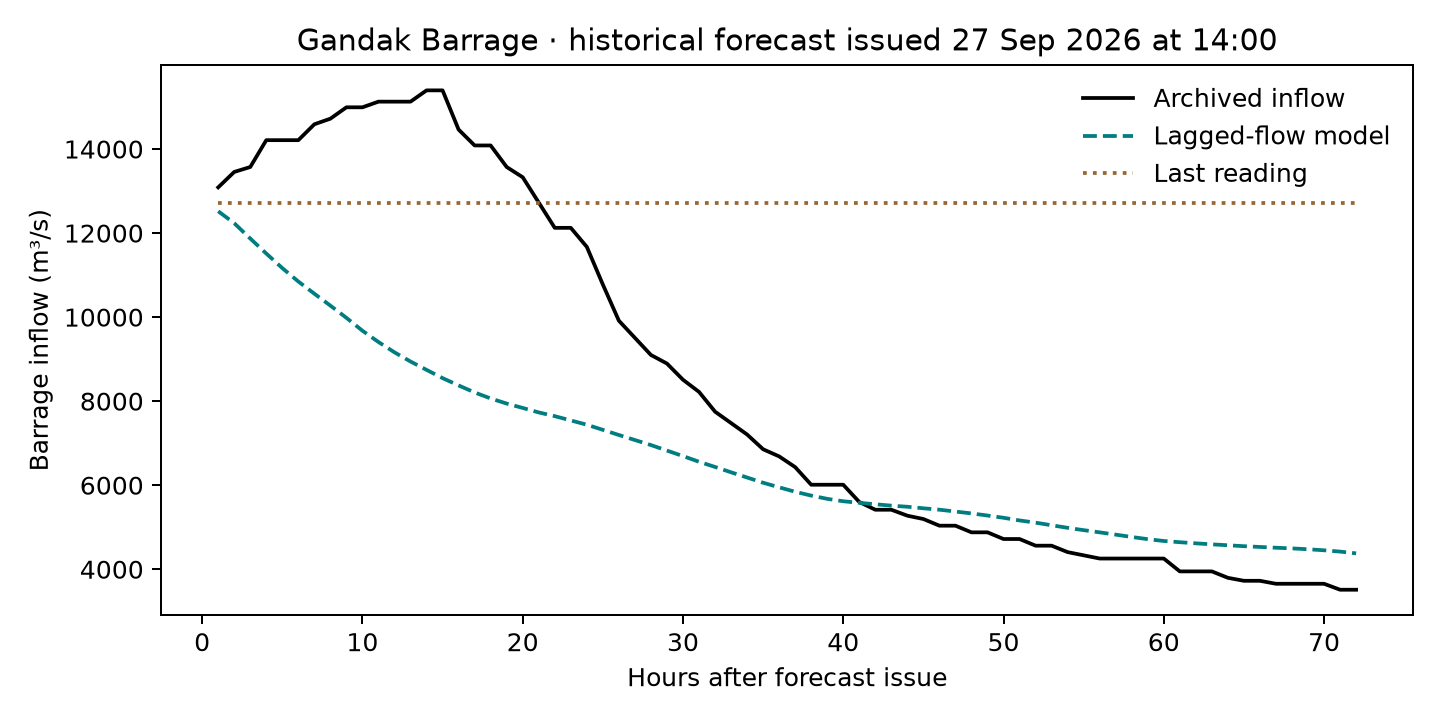

The file beside this chart, header and first rows:
issue_time, lead_h, valid_time, observed_m3s, ridge_m3s, persistence_m3s
2026-09-27 14:00:00, 1, 2026-09-27 15:00:00, 13088, 12519, 12727
2026-09-27 14:00:00, 2, 2026-09-27 16:00:00, 13455, 12235, 12727
2026-09-27 14:00:00, 3, 2026-09-27 17:00:00, 13572, 11870, 12727
2026-09-27 14:00:00, 4, 2026-09-27 18:00:00, 14211, 11513, 12727
2026-09-27 14:00:00, 5, 2026-09-27 19:00:00, 14211, 11167, 12727
2026-09-27 14:00:00, 6, 2026-09-27 20:00:00, 14211, 10847, 12727
2026-09-27 14:00:00, 7, 2026-09-27 21:00:00, 14589, 10557, 12727
2026-09-27 14:00:00, 8, 2026-09-27 22:00:00, 14722, 10273, 12727
2026-09-27 14:00:00, 9, 2026-09-27 23:00:00, 14993, 9983, 12727
2026-09-27 14:00:00, 10, 2026-09-28 00:00:00, 14993, 9676, 12727
2026-09-27 14:00:00, 11, 2026-09-28 01:00:00, 15127, 9407, 12727
2026-09-27 14:00:00, 12, 2026-09-28 02:00:00, 15127, 9162, 12727
2026-09-27 14:00:00, 13, 2026-09-28 03:00:00, 15127, 8943, 12727
2026-09-27 14:00:00, 14, 2026-09-28 04:00:00, 15396, 8745, 12727
2026-09-27 14:00:00, 15, 2026-09-28 05:00:00, 15396, 8549, 12727
2026-09-27 14:00:00, 16, 2026-09-28 06:00:00, 14463, 8375, 12727
2026-09-27 14:00:00, 17, 2026-09-28 07:00:00, 14085, 8208, 12727
2026-09-27 14:00:00, 18, 2026-09-28 08:00:00, 14085, 8064, 12727
2026-09-27 14:00:00, 19, 2026-09-28 09:00:00, 13572, 7943, 12727
2026-09-27 14:00:00, 20, 2026-09-28 10:00:00, 13329, 7839, 12727
2026-09-27 14:00:00, 21, 2026-09-28 11:00:00, 12727, 7732, 12727
2026-09-27 14:00:00, 22, 2026-09-28 12:00:00, 12125, 7643, 12727
2026-09-27 14:00:00, 23, 2026-09-28 13:00:00, 12125, 7542, 12727
2026-09-27 14:00:00, 24, 2026-09-28 14:00:00, 11671, 7440, 12727
2026-09-27 14:00:00, 25, 2026-09-28 15:00:00, 10776, 7318, 12727
2026-09-27 14:00:00, 26, 2026-09-28 16:00:00, 9915, 7195, 12727
2026-09-27 14:00:00, 27, 2026-09-28 17:00:00, 9507, 7075, 12727
2026-09-27 14:00:00, 28, 2026-09-28 18:00:00, 9099, 6956, 12727
2026-09-27 14:00:00, 29, 2026-09-28 19:00:00, 8895, 6824, 12727
2026-09-27 14:00:00, 30, 2026-09-28 20:00:00, 8510, 6693, 12727
2026-09-27 14:00:00, 31, 2026-09-28 21:00:00, 8221, 6558, 12727
2026-09-27 14:00:00, 32, 2026-09-28 22:00:00, 7751, 6434, 12727
2026-09-27 14:00:00, 33, 2026-09-28 23:00:00, 7479, 6307, 12727
2026-09-27 14:00:00, 34, 2026-09-29 00:00:00, 7207, 6183, 12727
2026-09-27 14:00:00, 35, 2026-09-29 01:00:00, 6856, 6059, 12727
2026-09-27 14:00:00, 36, 2026-09-29 02:00:00, 6686, 5950, 12727
2026-09-27 14:00:00, 37, 2026-09-29 03:00:00, 6431, 5844, 12727
2026-09-27 14:00:00, 38, 2026-09-29 04:00:00, 6011, 5753, 12727
2026-09-27 14:00:00, 39, 2026-09-29 05:00:00, 6011, 5676, 12727
2026-09-27 14:00:00, 40, 2026-09-29 06:00:00, 6011, 5618, 12727
2026-09-27 14:00:00, 41, 2026-09-29 07:00:00, 5601, 5581, 12727
2026-09-27 14:00:00, 42, 2026-09-29 08:00:00, 5416, 5547, 12727
2026-09-27 14:00:00, 43, 2026-09-29 09:00:00, 5416, 5514, 12727
2026-09-27 14:00:00, 44, 2026-09-29 10:00:00, 5275, 5487, 12727
2026-09-27 14:00:00, 45, 2026-09-29 11:00:00, 5195, 5451, 12727
2026-09-27 14:00:00, 46, 2026-09-29 12:00:00, 5037, 5417, 12727
2026-09-27 14:00:00, 47, 2026-09-29 13:00:00, 5037, 5373, 12727
2026-09-27 14:00:00, 48, 2026-09-29 14:00:00, 4878, 5329, 12727
2026-09-27 14:00:00, 49, 2026-09-29 15:00:00, 4879, 5278, 12727
2026-09-27 14:00:00, 50, 2026-09-29 16:00:00, 4720, 5225, 12727
2026-09-27 14:00:00, 51, 2026-09-29 17:00:00, 4720, 5162, 12727
2026-09-27 14:00:00, 52, 2026-09-29 18:00:00, 4561, 5109, 12727
2026-09-27 14:00:00, 53, 2026-09-29 19:00:00, 4561, 5047, 12727
2026-09-27 14:00:00, 54, 2026-09-29 20:00:00, 4408, 4986, 12727
2026-09-27 14:00:00, 55, 2026-09-29 21:00:00, 4331, 4930, 12727
2026-09-27 14:00:00, 56, 2026-09-29 22:00:00, 4255, 4878, 12727
2026-09-27 14:00:00, 57, 2026-09-29 23:00:00, 4255, 4824, 12727
2026-09-27 14:00:00, 58, 2026-09-30 00:00:00, 4255, 4768, 12727
2026-09-27 14:00:00, 59, 2026-09-30 01:00:00, 4255, 4716, 12727
2026-09-27 14:00:00, 60, 2026-09-30 02:00:00, 4255, 4673, 12727
... 12 more rows
